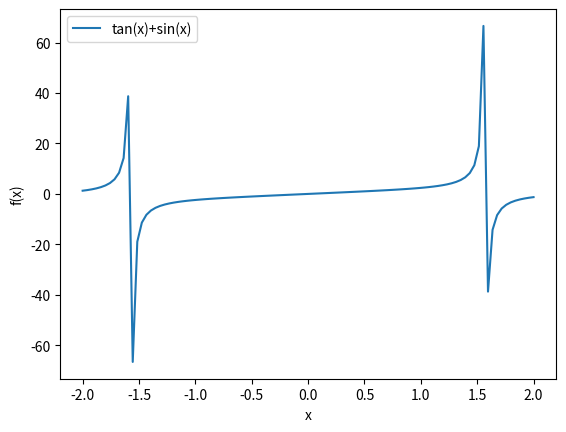

The script that saved this image:
import numpy as np
import matplotlib.pyplot as plt
import pandas as pd
import seaborn as sns

A = np.linspace(-2,2, num=100)

a = np.tan(A)
b = np.sin(A)

d = a+b
print(a+b)
plt.plot(A, d, label="tan(x)+sin(x)")
plt.xlabel("x")
plt.ylabel("f(x)")
plt.legend(loc='upper left')
plt.show()


